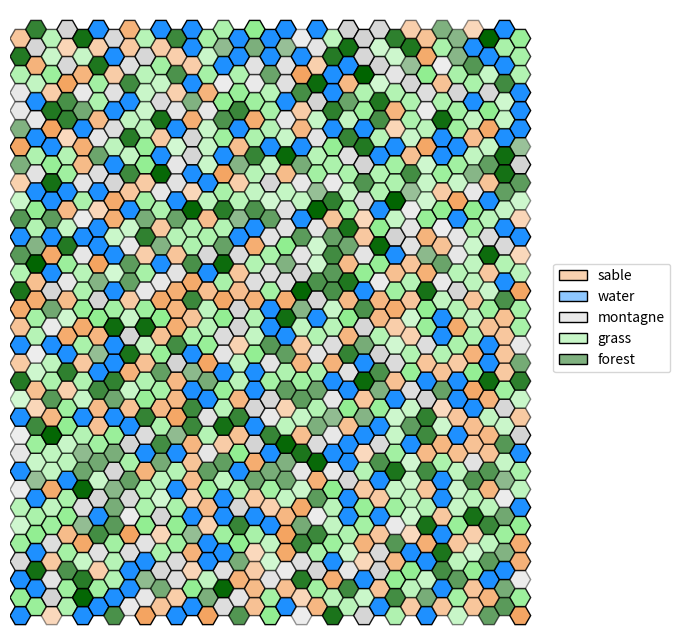

This chart was generated by the following Python code:
"""
Programme basique en python3.8 permettant via matplolib de visualiser une grille hexagonale.

Elle propose simplement:
 - l'affichage des hexagones, avec des couleurs et une opacité
 - l'ajout de formes colorées sur les hexagones
 - l'ajout de liens colorés entre les hexagones

Contact: [email redacted]

[redacted]
"""

#Enlève les "" des objet qu'on peut avoir
from __future__ import annotations


#Permet la création de classes abstraites & méthodes abstraites
from abc import abstractmethod

#Permet d'initialiser une valeur par défault pour des clés qui n'ont pas été définies
from collections import defaultdict

#Intégration du hasard
import random

#Importations basiques de python pour inclure dictionnaire, tuples, et des listes
from typing import Dict, Tuple, List

#Visualisation de données / dessins / graphiques
import matplotlib.colors as mcolors

#Visualisation de données / dessins / graphiques
from matplotlib.patches import RegularPolygon

#Importations de polygones réguliers
import matplotlib.pyplot as plt

#Gère propriétés de style par rapport aux formes
from matplotlib.patches import Patch

#Crée des palets de couleur spécifiques
from matplotlib.colors import LinearSegmentedColormap

#Calculs numériques & tableaux de données 
import numpy as np

# un simple alias de typage python
Coords = Tuple[int, int]  


# il y a mieux en python :
# - 3.11: Coords: AliasType = Tuple[int, int]
# - 3.12: type Coords = Tuple[int, int]


class Forme:
    """Superclasse abstraite qui sauvegarde une couleur et impose une méthode 'get' qui retourne un Patch."""

    def __init__(self, color: str = "black", edgecolor: str = None):
        #Verification de la couleur donné
        assert color in mcolors.CSS4_COLORS
        if edgecolor is not None:
            #Vérification de la couleur de la bordure donné
            assert edgecolor in mcolors.CSS4_COLORS
        self._color = color
        self._edgecolor = edgecolor

    #Méthode qui impose un Patch en retour
    @abstractmethod
    def get(self, x: float, y: float, h: int) -> Patch:
        pass


class Rect(Forme):
    """Redéfinition d'une Forme pour un rectangle."""

    def __init__(self, *args, **kwargs): #* arguments possible dans un tuple, ** argument possibles dans un dictionnaire
        super().__init__(*args, **kwargs) #Super constructeur de la classe forme

    def get(self, x: float, y: float, h: int) -> plt.Rectangle:
        return plt.Rectangle((x - h / 2, y - h / 2), h, h, facecolor=self._color, edgecolor=self._edgecolor)


class Circle(Forme):
    """Redéfinition d'une Forme pour un cercle."""

    def __init__(self, *args, **kwargs):
        super().__init__(*args, **kwargs)

    def get(self, x: float, y: float, h: int) -> plt.Circle:
        return plt.Circle((x, y), h / 2, facecolor=self._color, edgecolor=self._edgecolor)


class HexGridViewer:
    """
    Classe permettant d'afficher une grille hexagonale. Elle se crée via son constructeur avec deux arguments:
    la largeur et la hauteur.
    Deux attributs gèrent l'apparence des hexagones: colors et alpha, pour respectivement représenter la
    couleur et la transparence des hexagones.
    Chaque hexagone est représenté par une tuple : (x, y) spécifique dans la grille. Ces tuples sont les clés
    des dictionnaires colors et alpha, que vous pouvez modifier via les méthodes add_color et add_alpha.

    Il est aussi possible d'ajouter des symboles Rectangle ou Circle au milieu des hexagones, ainsi que des liens
    entre les centres des hexagones.

    Pour s'informer sur les HexGrid:
    Voir : https://www.redblobgames.com/grids/hexagons/#coordinates-offset pour plus d'informations.
    """

    def __init__(self, width: int, height: int):

        self.__width = width  # largueur de la grille hexagonale, i.e. ici "nb_colonnes"
        self.__height = height  # hauteur de la grille hexagonale, i.e. ici "nb_lignes"

        # modifié par défaut par matplolib, la modification ne sert à rien
        # mais est nécessaire pour calculer les points
        self.__hexsize = 10

        # couleur des hexagones : par défaut, blanc
        self.__colors: Dict[Coords, str] = defaultdict(lambda: "white")
        
        # transparence des hexagones : par défaut, 1
        self.__alpha: Dict[Coords, float] = defaultdict(lambda: 1)
        
        # symboles sur les hexagones, par défaut, aucun symbole sur une case.
        # Limitation : un seul symbole par case !
        self.__symbols: Dict[Coords, Forme | None] = defaultdict(lambda: None)
        
        # liste de liens à affichager entre les cases.
        self.__links: List[Tuple[Coords, Coords, str, int]] = []

        #Altitudes du terrain
        self.__altitude: Dict[Coords, float] = defaultdict(lambda: 0.0)

        #Types de terrain
        self.__terrain: Dict[Coords, str] = defaultdict(lambda: "inconnu")

    def get_width(self) -> int:
        """Retourne la largeur (nombre de colonnes)."""
        return self.__width

    def get_height(self) -> int:
        """Retourne la hauteur (nombre de lignes)."""
        return self.__height

    def add_color(self, x: int, y: int, color: str) -> None:
        """Ajoute une couleur à la coordonnée (x, y) en vérifiant qu'elle est valide."""
        assert color in mcolors.CSS4_COLORS, \
            f"self.__colors type must be in matplotlib colors. What is {color} ?"
        self.__colors[(x, y)] = color

    def add_alpha(self, x: int, y: int, alpha: float) -> None:
        """Ajoute un indice d'opacité (alpha) entre 0 et 1 pour la case (x, y)."""
        assert 0 <= alpha <= 1, f"alpha value must be between 0 and 1. What is {alpha} ?"
        self.__alpha[(x, y)] = alpha

    def add_symbol(self, x: int, y: int, symbol: Forme) -> None:
        """Place un symbole (`Forme`) au centre de la case (x, y)."""
        self.__symbols[(x, y)] = symbol

    def add_link(self, coord1: Coords, coord2: Coords, color: str = None, thick=2) -> None:
        """Ajoute un lien visuel entre deux cases (coord1 -> coord2).
        `color` et `thick` définissent l'apparence du segment.
        """
        self.__links.append((coord1, coord2, color if color is not None else "black", thick))

    def get_color(self, x: int, y: int) -> str:
        """Retourne la couleur de la case (x, y)."""
        return self.__colors[(x, y)]

    def get_alpha(self, x: int, y: int) -> float:
        """Retourne l'opacité (alpha) de la case (x, y)."""
        return self.__alpha[(x, y)]

    def get_neighbours(self, x: int, y: int) -> List[Coords]:

        """
        Retourne la liste des coordonnées des hexagones voisins de l'hexagone en coordonnées (x,y).
        """

        if y % 2 == 0:
            res = [(x + dx, y + dy) for dx, dy in ((1, 0), (0, 1), (-1, 1), (-1, 0), (-1, -1), (0, -1))]
        else:
            res = [(x + dx, y + dy) for dx, dy in ((1, 0), (1, 1), (0, 1), (-1, 0), (0, -1), (1, -1))]
        return [(dx, dy) for dx, dy in res if 0 <= dx < self.__width and 0 <= dy < self.__height]
    
    def add_altitude(self, x: int, y: int, alt: float) -> None:
        """Ajoute une altitude à la case (x, y)."""
        self.__altitude[(x,y)] = alt

    def get_altitude(self, x: int, y: int) -> float:
        """Obtient l'altitude d'une certaine case"""
        return self.__altitude[(x,y)]
    
    def add_terrain(self, x:int, y:int, terrain: str) -> None:
        """Ajoute un terrain à la case (x, y)."""
        self.__terrain[(x,y)] = terrain

        #Attribuer la couleur selon le terrain
        terrain_colors = {
            "eau": "dodgerblue",
            "sable" : "sandybrown",
            "herbe" : "lightgreen",
            "foret" : "darkgreen",
            "montagne" : "lightgray"
        }

        if terrain in terrain_colors:
            self.add_color(x,y,terrain_colors[terrain])
    
    def get_terrain(self, x: int, y: int) -> str:
        """Retourne le type de terrain d'une case"""
        return self.__terrain[(x,y)]

    def get_all_coords(self) -> List[Coords]:
        """Retourne la liste de toutes les coordonnées de la grille."""
        return [(x, y) for x in range(self.__width) for y in range(self.__height)]

    def generate_terrain(self, allaltitudes) -> None:
        """Assigne les terrains selon l'altitude (par quantiles)."""
        
        # Calculer les seuils, permet d'avoir des meilleurs seuil et donc une meilleure répartition des terrain
        allquantiles = np.quantile(allaltitudes, [0.15, 0.35, 0.65, 0.85])

        #Pour assigner terrain et alpha :
        terrain_groups = defaultdict(list)

        for vertex in self.get_all_coords():
            x, y = vertex
            altitude = self.get_altitude(x, y)
            if altitude < allquantiles[0]:  
                terrain = "eau"
                self.add_terrain(x, y, terrain)
            elif altitude < allquantiles[1]: 
                terrain = "sable"
                self.add_terrain(x, y, terrain)
            elif altitude < allquantiles[2]:  
                terrain = "herbe"
                self.add_terrain(x, y, terrain)
            elif altitude < allquantiles[3]:  
                terrain = "foret"
                self.add_terrain(x, y, terrain)
            else:  
                terrain = "montagne"
                self.add_terrain(x, y, terrain)
            
            terrain_groups[terrain].append((x,y, altitude)) # {"montagne" : [(1,3,23)]}
        
        for terrain_type, cells in terrain_groups.items():
            if not cells:
                continue
            
            altitudes = [cell[2] for cell in cells]
            min_alt = min(altitudes)
            max_alt = max(altitudes)

            if max_alt != min_alt:
                altitude_range = max_alt - min_alt 
            else: #cas ou les altitudes max et min sont les mêmes
                altitude_range = 1

            is_water = (terrain_type == "eau") #Vrai ou Faux

            for x, y, altitude in cells:

                #calcul et assignation de la normalisation, plus une altitude est grande plus sa normalisationest grande
                normal = (altitude - min_alt) / altitude_range

                #Inversion de l'alpha en fonction de si c'est de l'eau, garde la plage de 0.4 à 1.0
                if is_water:
                    alpha = (1.0 - normal * 0.6)
                else:
                    alpha = (0.4 + normal * 0.6)
                    self.add_alpha(x,y,alpha)

    def generate_random_map(self) -> None:
        """Génère une carte aléatoire pour avoir une visualisation des altitudes et terraines"""
        for x in range(self.__width):
            for y in range(self.__height):
                alt = random.uniform(0, 100)
                self.add_altitude(x, y, alt)
        self.generate_terrain([self.get_altitude(x, y) for x in range(self.__width) for y in range(self.__height)])



    def show(self, alias: Dict[str, str] = None, debug_coords: bool = False) -> None:
        """
        Affiche la grille hexagonale via `matplotlib`.

        :param alias: dictionnaire qui permet de renommer les labels de la légende
                      Ex: {"white": "snow"}
        :param debug_coords: si True, affiche les coordonnées (x,y) au centre des hexagones.

        Remarque: l'affichage du texte dépend de la taille de la figure et des dimensions de la grille.
        """

        #Modifier le label d'une couleur
        if alias is None:
            alias = {}

        fig, ax = plt.subplots(figsize=(8, 8))

        #Permettre que l'axe x et y soient pareille        
        ax.set_aspect('equal')

        h = self.__hexsize
        coords = {}
        for row in range(self.__height):
            for col in range(self.__width):
                x = col * 1.5 * h #1,5 fois la taille * la hauteur de 10
                y = row * np.sqrt(3) * h #racine de 3 fois la colonne

                #Colonne impaire
                if col % 2 == 1:
                    #Ajout d'un petit décalage pour faire une grille hexgonale
                    y += np.sqrt(3) * h / 2

                #Association colonnes et coordonnées 
                coords[(row, col)] = (x, y)

                #Définition du centre
                center = (x, y)

                #Création du polygone = hexagone en radian
                hexagon = RegularPolygon(center, numVertices=6, radius=h, orientation=np.pi / 6, edgecolor="black")

                #Mettre les couleurs en fonction de celle prédéfini
                hexagon.set_facecolor(self.__colors[(row, col)])

                #De même pour le alpha
                hexagon.set_alpha(self.__alpha[(row, col)])

                # Ajoute du texte à l'hexagone
                if debug_coords:
                    text = f"({row}, {col})"  # Le texte que vous voulez afficher
                    ax.annotate(text, xy=center, ha='center', va='center', fontsize=6, color='black')

                # ajoute l'hexagone
                ax.add_patch(hexagon)

                # gestion des Formes additionnelles
                forme = self.__symbols[(row, col)]
                if forme is not None:
                    ax.add_patch(forme.get(x, y, h))

        for coord1, coord2, color, thick in self.__links:
            #Vérifié si deux cases ne sont pas déja connecté
            if coord1 not in coords or coord2 not in coords:
                continue
            x1, y1 = coords[coord1]
            x2, y2 = coords[coord2]
            #Liaison entre deux case
            plt.gca().add_line(plt.Line2D([x1, x2], [y1, y2], color=color, linewidth=thick))

        ax.set_xlim(-h, self.__width * 1.5 * h + h)
        ax.set_ylim(-h, self.__height * np.sqrt(3) * h + h)
        ax.axis('off')

        ks, vs = [], []
        for color in set(self.__colors.values()):
            if color in alias:
                ks.append(alias[color])
            else:
                #légende
                ks.append(color)
            #couleur
            vs.append(color)

        #Création de la légende couleur/ terrain
        gradient_cmaps = [
            LinearSegmentedColormap.from_list('custom_cmap', ['white', vs[i]]) for i in range(len(vs))]
        
        # Créez une liste de patch à partir des polygones
        legend_patches = [
            Patch(label=ks[i], edgecolor="black", linewidth=1, facecolor=gradient_cmaps[i](0.5), )
            for i in range(len(ks))]
        
        # Ajoutez la légende à la figure
        ax.legend(handles=legend_patches, loc='center left', bbox_to_anchor=(1, 0.5))
        plt.show()



def main():
    """
    Fonction exemple pour présenter le programme ci-dessus.
    """

    size = 33
    center = (size-1)//2
    distance = 3

    # CREATION D'UNE GRILLE TAILLE SIZE
    hex_grid = HexGridViewer(33, 33)

    # GENERATION D'UNE CARTE ALEATOIRE
    hex_grid.generate_random_map()

    # AFFICHAGE DE LA GRILLE
    # alias permet de renommer les noms de la légende pour des couleurs spécifiques.
    # debug_coords permet de modifier l'affichage des coordonnées sur les cases.
    hex_grid.show(alias={"dodgerblue": "water", "sandybrown": "sable", "lightgreen": "grass", "darkgreen": "forest", "lightgray": "montagne", "cyan": "river"}, debug_coords=False)


if __name__ == "__main__":
    main()

